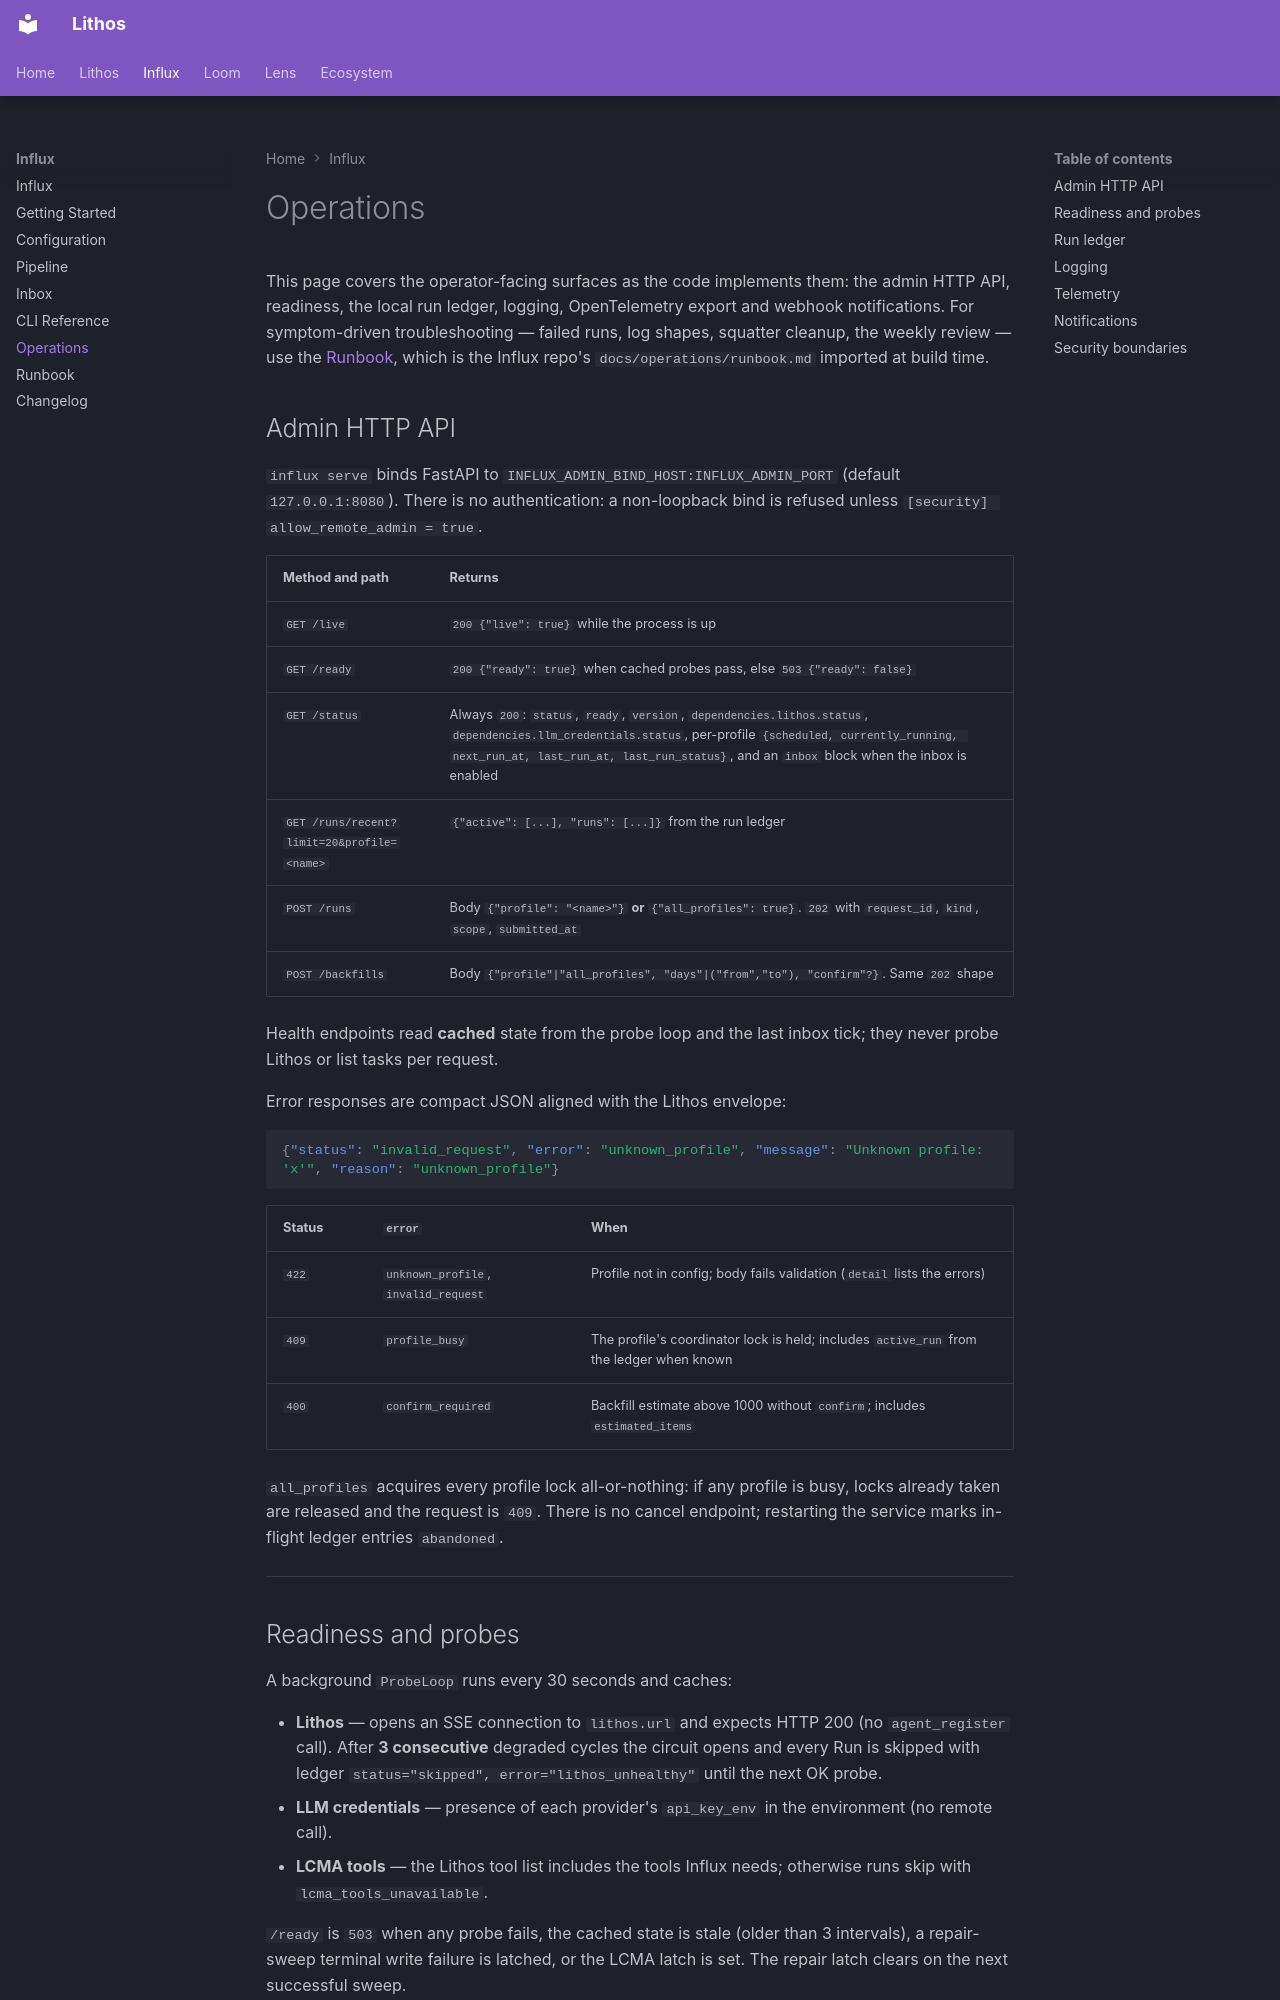

repository: agent-lore/lithos-docs · page: influx/operations/index.html · generator: mkdocs

# Operations

This page covers the operator-facing surfaces as the code implements them: the admin HTTP API, readiness, the local run ledger, logging, OpenTelemetry export and webhook notifications. For symptom-driven troubleshooting — failed runs, log shapes, squatter cleanup, the weekly review — use the [Runbook](runbook.md), which is the Influx repo's `docs/operations/runbook.md` imported at build time.

## Admin HTTP API

`influx serve` binds FastAPI to `INFLUX_ADMIN_BIND_HOST:INFLUX_ADMIN_PORT` (default `127.0.0.1:8080`). There is no authentication: a non-loopback bind is refused unless `[security] allow_remote_admin = true`.

| Method and path | Returns |
|-----------------|---------|
| `GET /live` | `200 {"live": true}` while the process is up |
| `GET /ready` | `200 {"ready": true}` when cached probes pass, else `503 {"ready": false}` |
| `GET /status` | Always `200`: `status`, `ready`, `version`, `dependencies.lithos.status`, `dependencies.llm_credentials.status`, per-profile `{scheduled, currently_running, next_run_at, last_run_at, last_run_status}`, and an `inbox` block when the inbox is enabled |
| `GET /runs/recent?limit=20&profile=<name>` | `{"active": [...], "runs": [...]}` from the run ledger |
| `POST /runs` | Body `{"profile": "<name>"}` **or** `{"all_profiles": true}`. `202` with `request_id`, `kind`, `scope`, `submitted_at` |
| `POST /backfills` | Body `{"profile"|"all_profiles", "days"|("from","to"), "confirm"?}`. Same `202` shape |

Health endpoints read **cached** state from the probe loop and the last inbox tick; they never probe Lithos or list tasks per request.

Error responses are compact JSON aligned with the Lithos envelope:

```json
{"status": "invalid_request", "error": "unknown_profile", "message": "Unknown profile: 'x'", "reason": "unknown_profile"}
```

| Status | `error` | When |
|--------|---------|------|
| `422` | `unknown_profile`, `invalid_request` | Profile not in config; body fails validation (`detail` lists the errors) |
| `409` | `profile_busy` | The profile's coordinator lock is held; includes `active_run` from the ledger when known |
| `400` | `confirm_required` | Backfill estimate above 1000 without `confirm`; includes `estimated_items` |

`all_profiles` acquires every profile lock all-or-nothing: if any profile is busy, locks already taken are released and the request is `409`. There is no cancel endpoint; restarting the service marks in-flight ledger entries `abandoned`.

---

## Readiness and probes

A background `ProbeLoop` runs every 30 seconds and caches:

- **Lithos** — opens an SSE connection to `lithos.url` and expects HTTP 200 (no `agent_register` call). After **3 consecutive** degraded cycles the circuit opens and every Run is skipped with ledger `status="skipped", error="lithos_unhealthy"` until the next OK probe.
- **LLM credentials** — presence of each provider's `api_key_env` in the environment (no remote call).
- **LCMA tools** — the Lithos tool list includes the tools Influx needs; otherwise runs skip with `lcma_tools_unavailable`.

`/ready` is `503` when any probe fails, the cached state is stale (older than 3 intervals), a repair-sweep terminal write failure is latched, or the LCMA latch is set. The repair latch clears on the next successful sweep.

---
